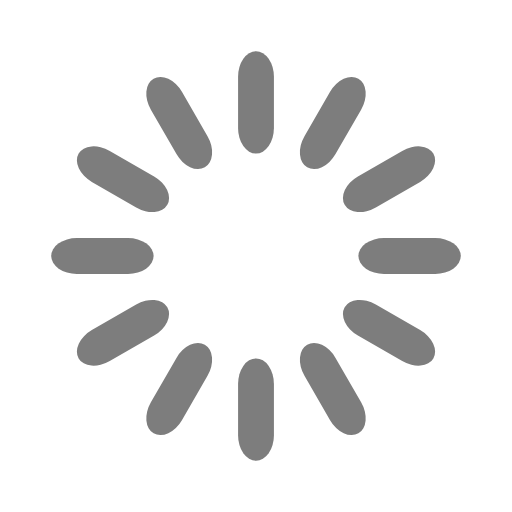
t = 0.00 s
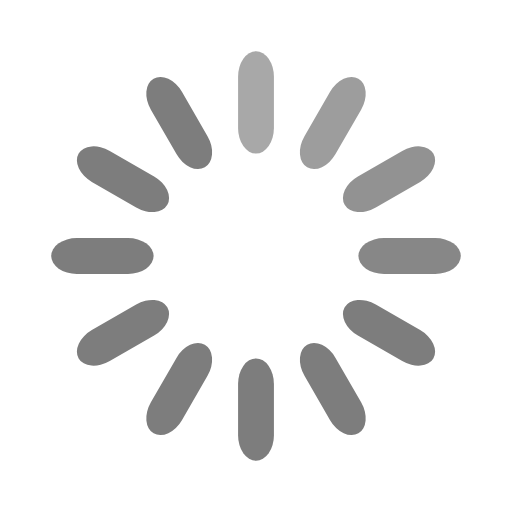
t = 0.33 s
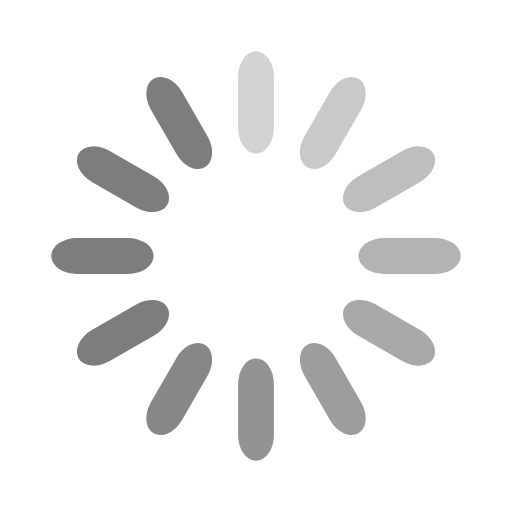
t = 0.67 s
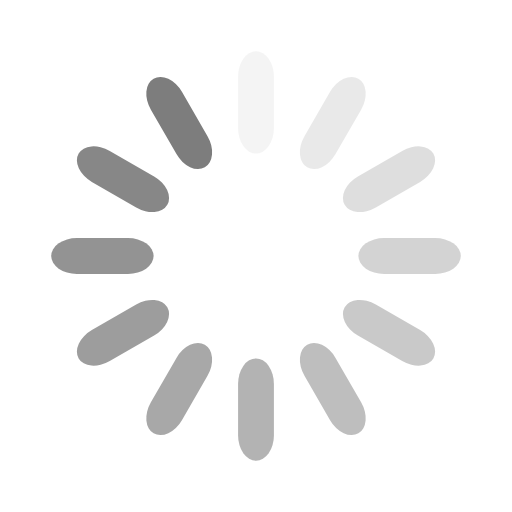
t = 0.92 s
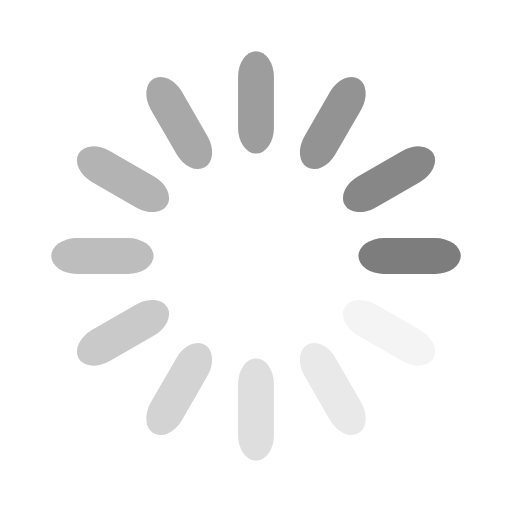
t = 1.25 s
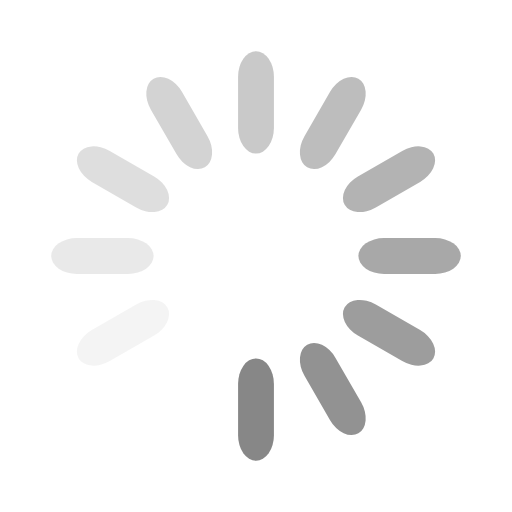
t = 1.58 s

The animated SVG that drew these frames (rendered in a browser with its animation timeline set to each time). Animation: 12 SMIL elements (animate=12); one cycle of 1.92 s, repeats indefinitely.

<svg width='120px' height='120px' xmlns="http://www.w3.org/2000/svg" viewBox="0 0 100 100" preserveAspectRatio="xMidYMid" class="uil-default"><rect x="0" y="0" width="100" height="100" fill="none" class="bk"></rect><rect  x='46.5' y='40' width='7' height='20' rx='5' ry='5' fill='#7d7d7d' transform='rotate(0 50 50) translate(0 -30)'>  <animate attributeName='opacity' from='1' to='0' dur='1s' begin='0s' repeatCount='indefinite'/></rect><rect  x='46.5' y='40' width='7' height='20' rx='5' ry='5' fill='#7d7d7d' transform='rotate(30 50 50) translate(0 -30)'>  <animate attributeName='opacity' from='1' to='0' dur='1s' begin='0.08333333333333333s' repeatCount='indefinite'/></rect><rect  x='46.5' y='40' width='7' height='20' rx='5' ry='5' fill='#7d7d7d' transform='rotate(60 50 50) translate(0 -30)'>  <animate attributeName='opacity' from='1' to='0' dur='1s' begin='0.16666666666666666s' repeatCount='indefinite'/></rect><rect  x='46.5' y='40' width='7' height='20' rx='5' ry='5' fill='#7d7d7d' transform='rotate(90 50 50) translate(0 -30)'>  <animate attributeName='opacity' from='1' to='0' dur='1s' begin='0.25s' repeatCount='indefinite'/></rect><rect  x='46.5' y='40' width='7' height='20' rx='5' ry='5' fill='#7d7d7d' transform='rotate(120 50 50) translate(0 -30)'>  <animate attributeName='opacity' from='1' to='0' dur='1s' begin='0.3333333333333333s' repeatCount='indefinite'/></rect><rect  x='46.5' y='40' width='7' height='20' rx='5' ry='5' fill='#7d7d7d' transform='rotate(150 50 50) translate(0 -30)'>  <animate attributeName='opacity' from='1' to='0' dur='1s' begin='0.4166666666666667s' repeatCount='indefinite'/></rect><rect  x='46.5' y='40' width='7' height='20' rx='5' ry='5' fill='#7d7d7d' transform='rotate(180 50 50) translate(0 -30)'>  <animate attributeName='opacity' from='1' to='0' dur='1s' begin='0.5s' repeatCount='indefinite'/></rect><rect  x='46.5' y='40' width='7' height='20' rx='5' ry='5' fill='#7d7d7d' transform='rotate(210 50 50) translate(0 -30)'>  <animate attributeName='opacity' from='1' to='0' dur='1s' begin='0.5833333333333334s' repeatCount='indefinite'/></rect><rect  x='46.5' y='40' width='7' height='20' rx='5' ry='5' fill='#7d7d7d' transform='rotate(240 50 50) translate(0 -30)'>  <animate attributeName='opacity' from='1' to='0' dur='1s' begin='0.6666666666666666s' repeatCount='indefinite'/></rect><rect  x='46.5' y='40' width='7' height='20' rx='5' ry='5' fill='#7d7d7d' transform='rotate(270 50 50) translate(0 -30)'>  <animate attributeName='opacity' from='1' to='0' dur='1s' begin='0.75s' repeatCount='indefinite'/></rect><rect  x='46.5' y='40' width='7' height='20' rx='5' ry='5' fill='#7d7d7d' transform='rotate(300 50 50) translate(0 -30)'>  <animate attributeName='opacity' from='1' to='0' dur='1s' begin='0.8333333333333334s' repeatCount='indefinite'/></rect><rect  x='46.5' y='40' width='7' height='20' rx='5' ry='5' fill='#7d7d7d' transform='rotate(330 50 50) translate(0 -30)'>  <animate attributeName='opacity' from='1' to='0' dur='1s' begin='0.9166666666666666s' repeatCount='indefinite'/></rect></svg>
